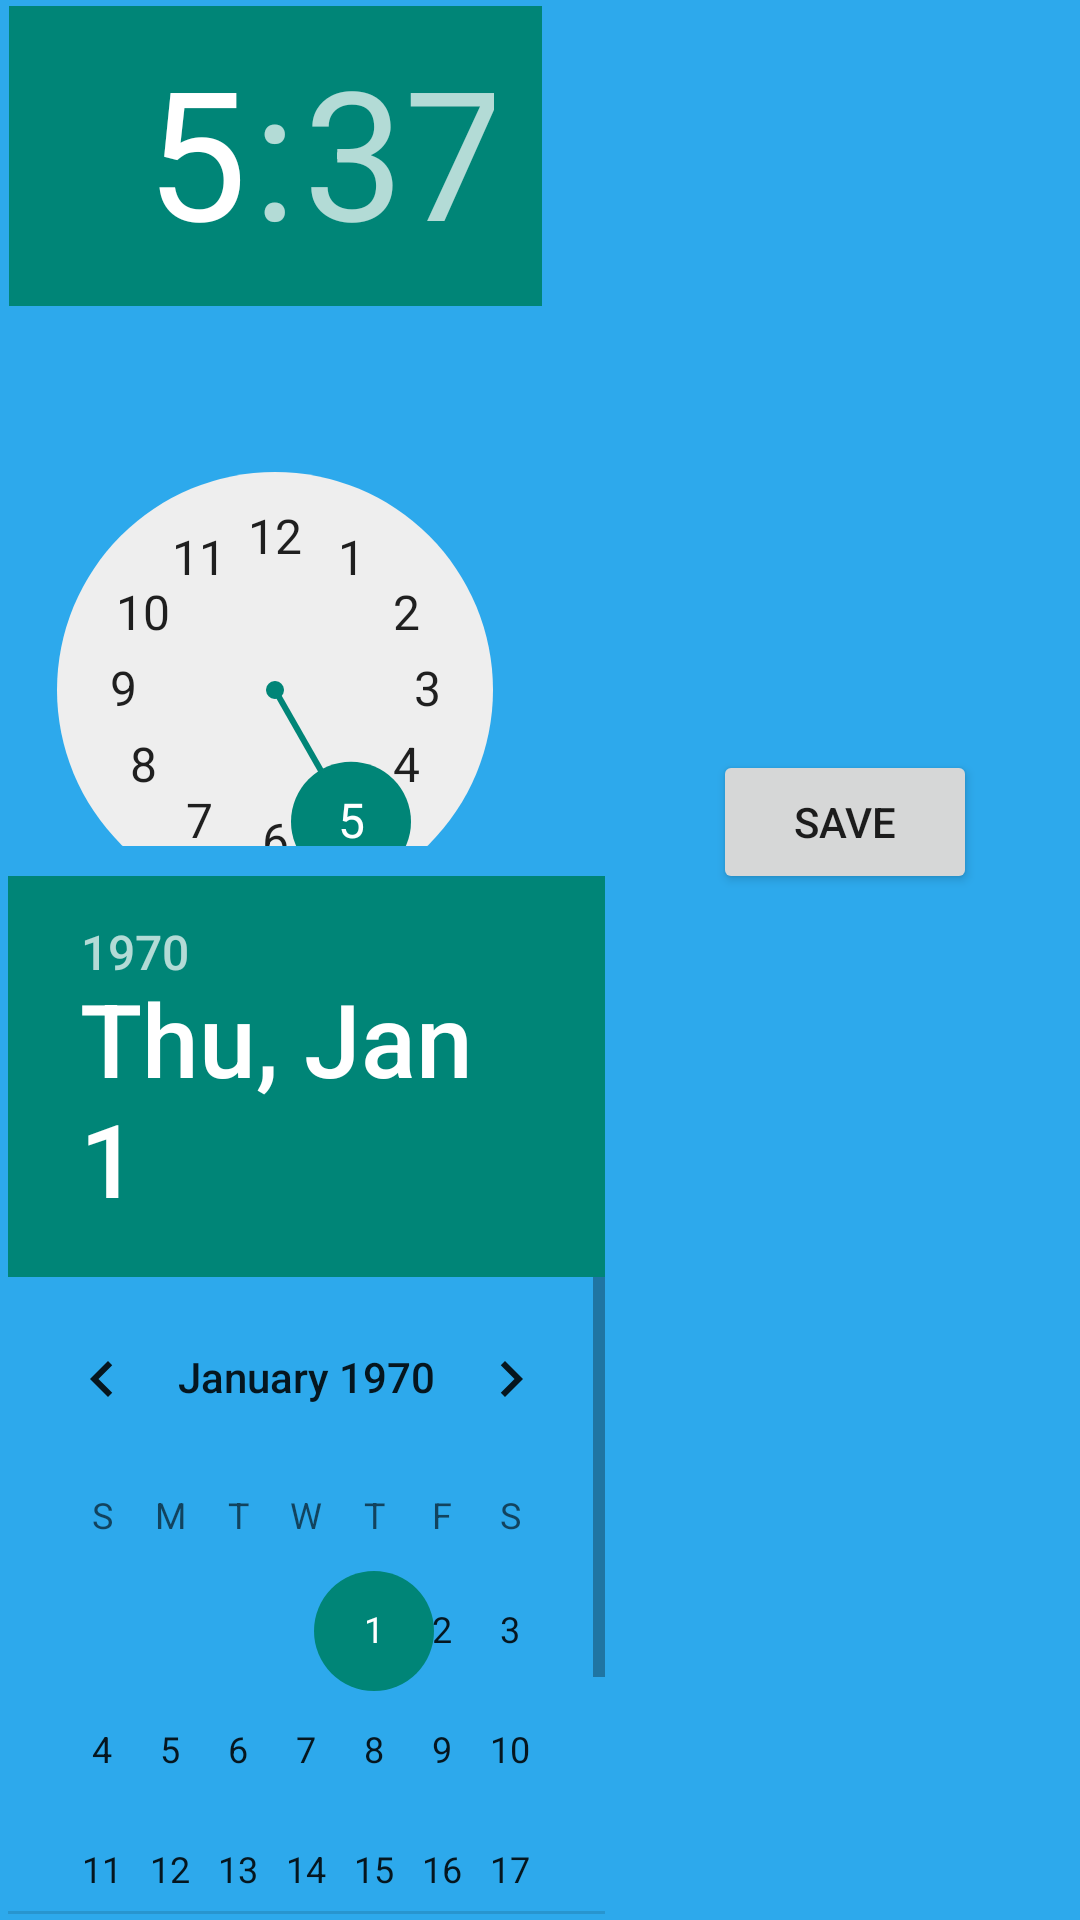

Android layout source for this screen:
<!-- AndroidManifest.xml: application theme Theme.Schalendar2 -->
<!-- res/layout/fragment_add_class.xml -->
<?xml version="1.0" encoding="utf-8"?>
<androidx.constraintlayout.widget.ConstraintLayout xmlns:android="http://schemas.android.com/apk/res/android"
    xmlns:app="http://schemas.android.com/apk/res-auto"
    xmlns:tools="http://schemas.android.com/tools"
    android:layout_width="match_parent"
    android:layout_height="match_parent"

    android:background="@color/cool">


    <EditText
        android:id="@+id/edittextclassname"
        android:layout_width="0dp"
        android:layout_height="0dp"
        android:layout_marginBottom="207dp"
        android:hint="Class Name"
        android:inputType="text"
        app:layout_constraintBottom_toTopOf="@+id/savebutton"
        app:layout_constraintEnd_toEndOf="parent"
        app:layout_constraintStart_toStartOf="@+id/edittextclasslocation"
        app:layout_constraintTop_toBottomOf="@+id/edittextclasslocation" />

    <EditText
        android:id="@+id/edittextclasslocation"
        android:layout_width="0dp"
        android:layout_height="0dp"
        android:layout_marginTop="25dp"
        android:hint="Class Location"
        android:inputType="text"
        app:layout_constraintBottom_toTopOf="@+id/edittextclassname"
        app:layout_constraintEnd_toEndOf="parent"
        app:layout_constraintStart_toEndOf="@+id/timepickerclasstime"
        app:layout_constraintTop_toTopOf="parent" />

    <DatePicker
        android:id="@+id/datepickerclassdate"
        android:layout_width="199dp"
        android:layout_height="346dp"
        android:layout_marginStart="3dp"
        android:layout_marginEnd="36dp"
        android:layout_marginBottom="2dp"
        app:layout_constraintBottom_toBottomOf="parent"
        app:layout_constraintEnd_toStartOf="@+id/savebutton"
        app:layout_constraintStart_toStartOf="parent"
        app:layout_constraintTop_toBottomOf="@+id/timepickerclasstime" />

    <TimePicker
        android:id="@+id/timepickerclasstime"
        android:layout_width="0dp"
        android:layout_height="0dp"
        android:layout_marginStart="3dp"
        android:layout_marginTop="2dp"
        android:layout_marginEnd="2dp"
        android:layout_marginBottom="10dp"
        app:layout_constraintBottom_toTopOf="@+id/datepickerclassdate"
        app:layout_constraintEnd_toStartOf="@+id/edittextclasslocation"
        app:layout_constraintStart_toStartOf="parent"
        app:layout_constraintTop_toTopOf="parent" />

    <Button
        android:id="@+id/savebutton"
        android:layout_width="wrap_content"
        android:layout_height="wrap_content"
        android:layout_gravity="center"
        android:layout_marginEnd="35dp"
        android:layout_marginBottom="342dp"
        android:text="Save"
        app:layout_constraintBottom_toBottomOf="parent"
        app:layout_constraintEnd_toEndOf="parent"
        app:layout_constraintStart_toEndOf="@+id/datepickerclassdate"
        app:layout_constraintTop_toBottomOf="@+id/edittextclassname" />
</androidx.constraintlayout.widget.ConstraintLayout>
<!-- resources referenced by this layout -->
<resources>
  <color name="cool">#2DA9EC</color>
  <style name="Theme.Schalendar2" parent="android:Theme.Material.Light.NoActionBar" />
</resources>
